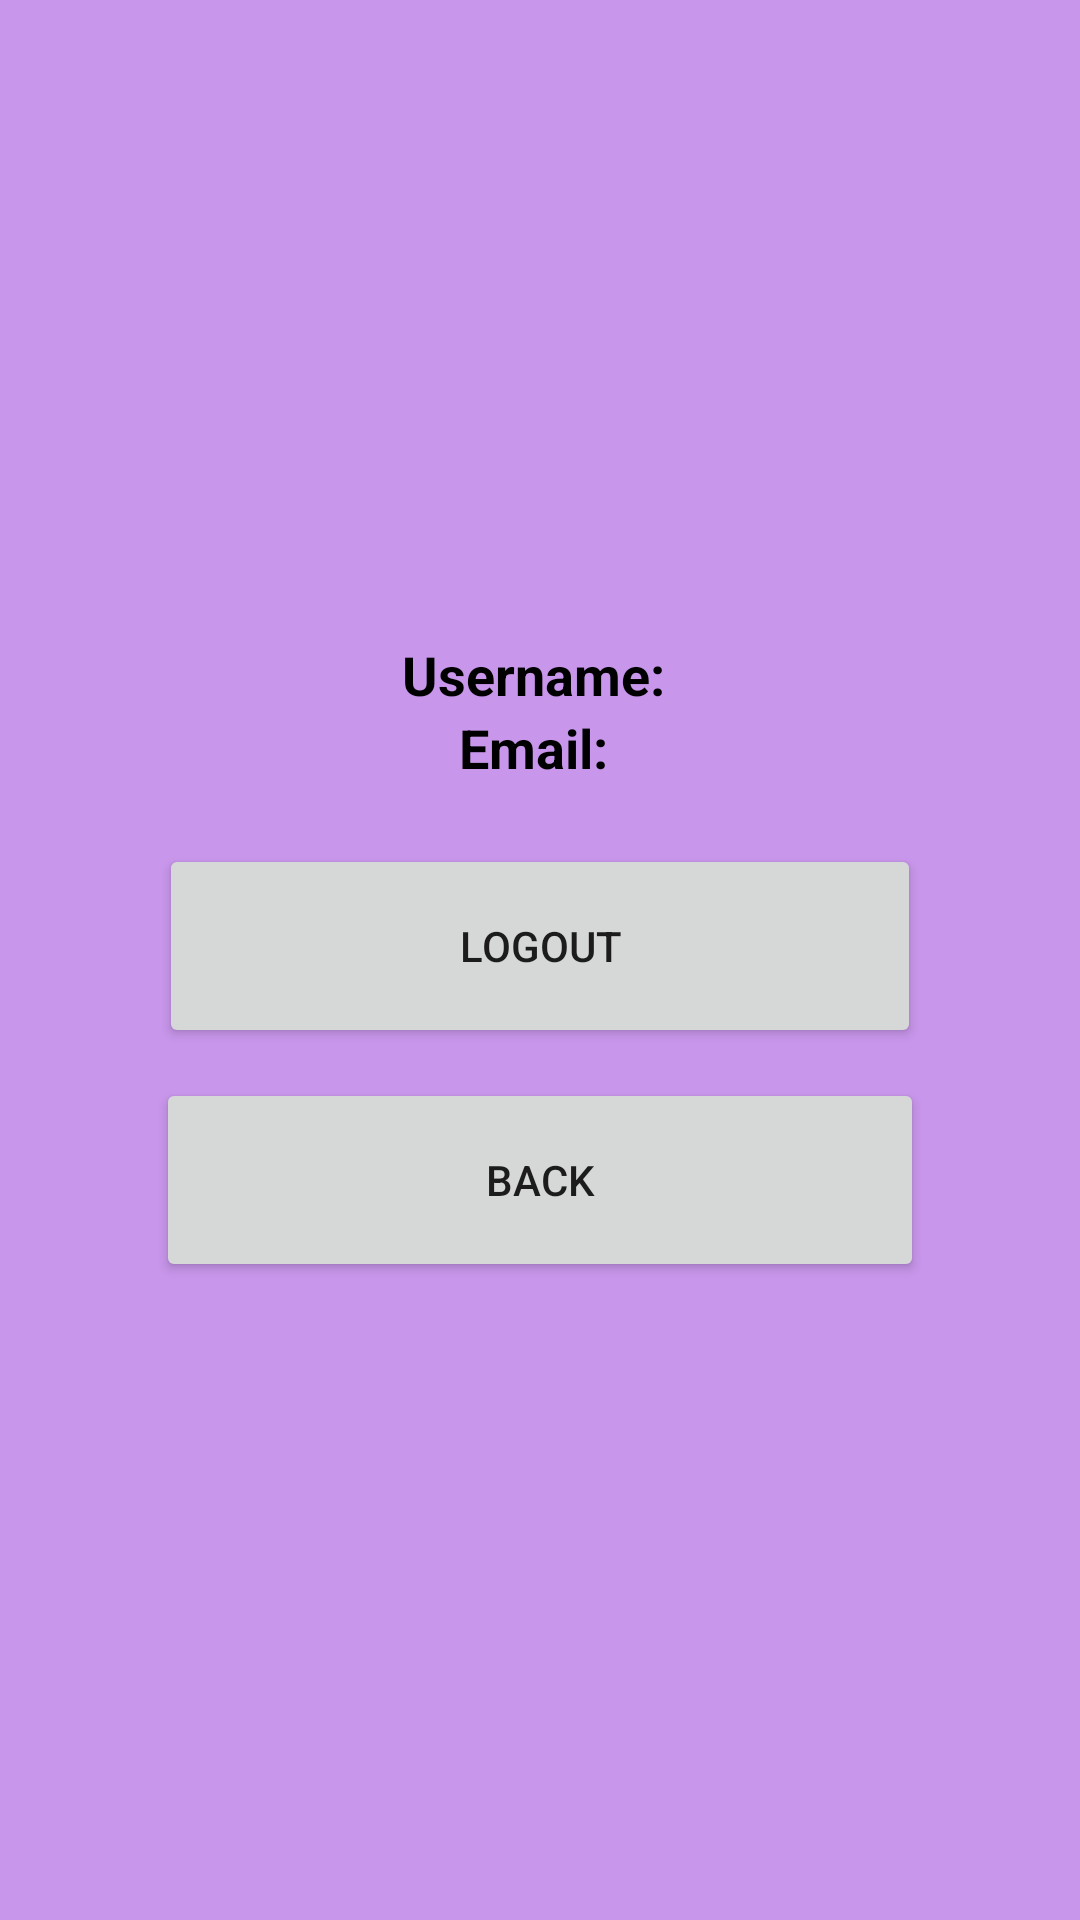

Reconstruct the res/layout file that produces this screen, plus the resources it refers to.
<!-- AndroidManifest.xml: activity theme Theme.AppCompat.Light.NoActionBar -->
<!-- res/layout/activity_profile.xml -->
<?xml version="1.0" encoding="utf-8"?>
<LinearLayout xmlns:android="http://schemas.android.com/apk/res/android"
    android:layout_width="match_parent"
    android:layout_height="match_parent"
    android:background="#C896EB"
    android:orientation="vertical"
    android:padding="16dp"
    android:gravity="center">

    
    <TextView
        android:id="@+id/usernameTextView"
        android:layout_width="wrap_content"
        android:layout_height="wrap_content"
        android:text="Username: "
        android:textSize="18sp"
        android:textStyle="bold"
        android:textColor="@android:color/black"/>

    
    <TextView
        android:id="@+id/emailTextView"
        android:layout_width="wrap_content"
        android:layout_height="wrap_content"
        android:text="Email: "
        android:textSize="18sp"
        android:textStyle="bold"
        android:textColor="@android:color/black"/>

    
    <Button
        android:id="@+id/logoutButton"
        android:layout_width="254dp"
        android:layout_height="68dp"
        android:layout_marginTop="20dp"
        android:text="Logout" />

    
    <Button
        android:id="@+id/back_button"
        android:layout_width="256dp"
        android:layout_height="68dp"
        android:layout_marginTop="10dp"
        android:text="Back" />

</LinearLayout>
<!-- resources referenced by this layout -->
<resources>

</resources>
